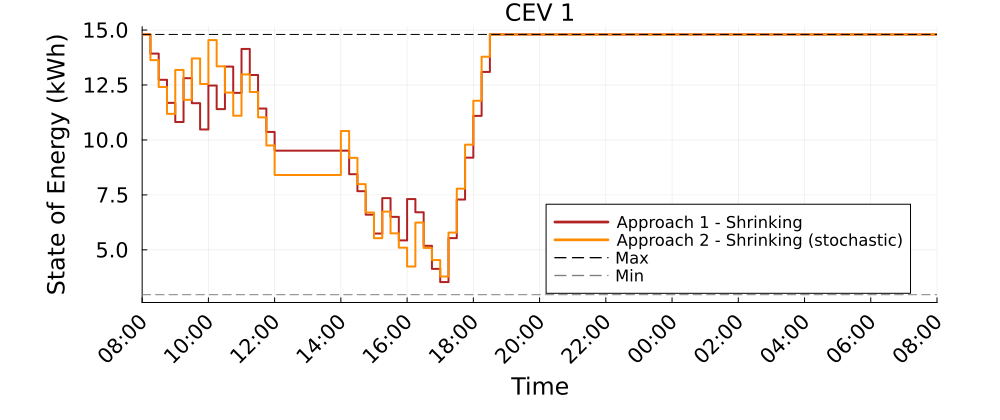

Values plotted in this chart, from the file beside it:
Time_Period, CEV_1_A1S_kWh, CEV_1_A2S_kWh
1, 14.8, 14.8
2, 13.93, 13.63
3, 12.74, 12.41
4, 11.69, 11.19
5, 10.82, 13.19
6, 12.81, 11.83
7, 11.67, 13.71
8, 10.48, 12.54
9, 12.48, 14.54
10, 11.4, 13.35
11, 13.34, 12.15
12, 12.14, 11.1
13, 14.14, 12.98
14, 12.96, 12.18
15, 11.43, 11.03
16, 10.36, 9.748
17, 9.514, 8.407
18, 9.514, 8.407
19, 9.514, 8.407
20, 9.514, 8.407
21, 9.514, 8.407
22, 9.514, 8.407
23, 9.514, 8.407
24, 9.514, 8.407
25, 9.514, 10.41
26, 8.441, 9.184
27, 7.669, 7.989
28, 6.6, 6.699
29, 5.741, 5.53
30, 7.353, 6.739
31, 6.502, 5.752
32, 5.429, 5.099
33, 7.312, 4.24
34, 6.711, 6.24
35, 5.185, 5.086
36, 4.134, 4.535
37, 3.533, 3.785
38, 5.533, 5.785
39, 7.288, 7.785
40, 9.195, 9.785
41, 11.09, 11.78
42, 13.09, 13.78
43, 14.8, 14.8
44, 14.8, 14.8
45, 14.8, 14.8
46, 14.8, 14.8
47, 14.8, 14.8
48, 14.8, 14.8
49, 14.8, 14.8
50, 14.8, 14.8
51, 14.8, 14.8
52, 14.8, 14.8
53, 14.8, 14.8
54, 14.8, 14.8
55, 14.8, 14.8
56, 14.8, 14.8
57, 14.8, 14.8
58, 14.8, 14.8
59, 14.8, 14.8
60, 14.8, 14.8
... 37 more rows
